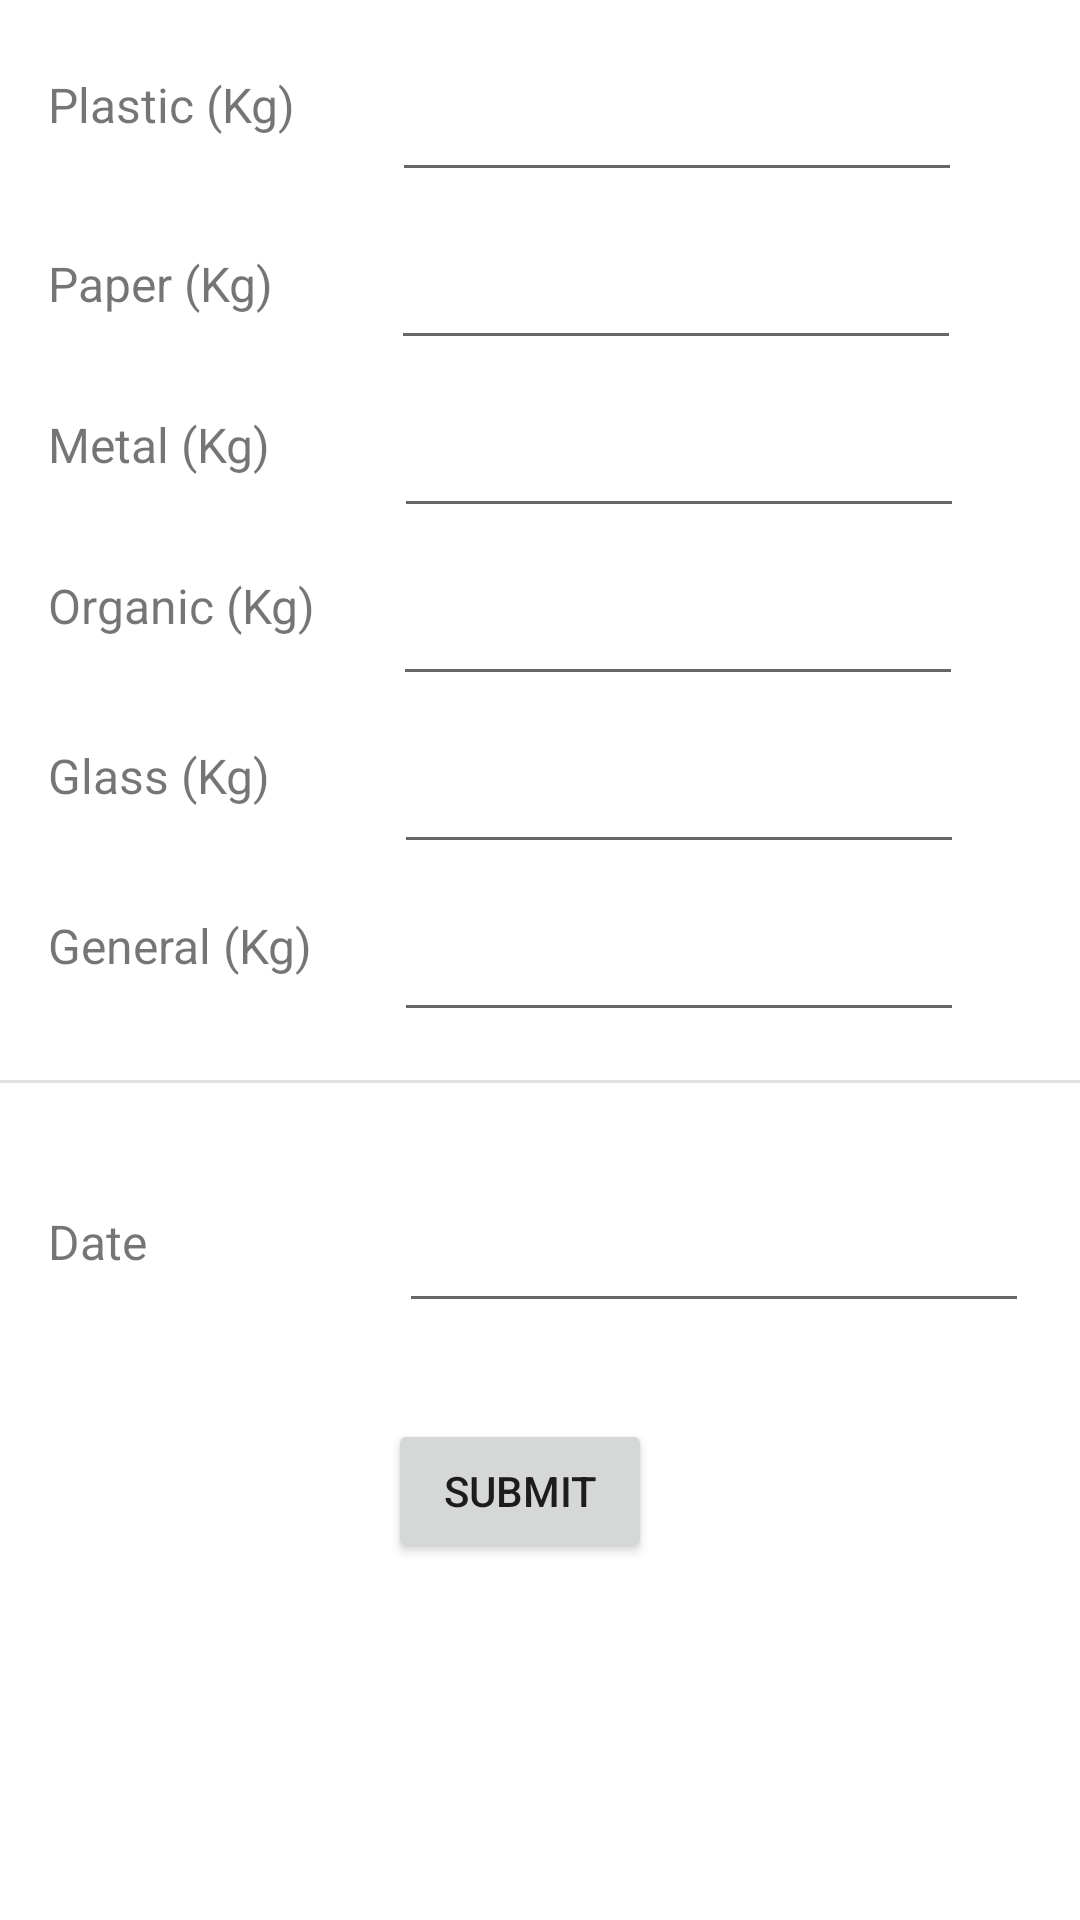

Produce the Android XML layout that renders to this screen, including the resource entries it uses.
<!-- AndroidManifest.xml: application theme Theme.GreenPath -->
<!-- res/layout/fragment_waste.xml -->
<?xml version="1.0" encoding="utf-8"?>
<androidx.constraintlayout.widget.ConstraintLayout xmlns:android="http://schemas.android.com/apk/res/android"
    xmlns:app="http://schemas.android.com/apk/res-auto"
    xmlns:tools="http://schemas.android.com/tools"
    android:layout_width="match_parent"
    android:layout_height="match_parent"
    tools:context=".ui.waste.WasteFragment">


    <TextView
        android:id="@+id/textViewLabelPlastic"
        android:layout_width="wrap_content"
        android:layout_height="wrap_content"
        android:layout_marginStart="16dp"
        android:layout_marginTop="24dp"
        android:text="@string/label_waste_plastic"
        android:textSize="16sp"
        app:layout_constraintStart_toStartOf="parent"
        app:layout_constraintTop_toTopOf="parent" />

    <EditText
        android:id="@+id/editTextPlastic"
        android:layout_width="wrap_content"
        android:layout_height="wrap_content"
        android:layout_marginStart="32dp"
        android:layout_marginTop="16dp"
        android:ems="10"
        android:inputType="text"
        android:minHeight="48dp"
        android:textSize="16sp"
        app:layout_constraintStart_toEndOf="@+id/textViewLabelPlastic"
        app:layout_constraintTop_toTopOf="parent"
        tools:ignore="SpeakableTextPresentCheck" />

    <TextView
        android:id="@+id/textViewLabelPaper"
        android:layout_width="wrap_content"
        android:layout_height="wrap_content"
        android:layout_marginStart="16dp"
        android:layout_marginTop="38dp"
        android:text="@string/label_waste_paper"
        android:textSize="16sp"
        app:layout_constraintStart_toStartOf="parent"
        app:layout_constraintTop_toBottomOf="@+id/textViewLabelPlastic" />

    <EditText
        android:id="@+id/editTextPaper"
        android:layout_width="wrap_content"
        android:layout_height="wrap_content"
        android:layout_marginStart="39dp"
        android:layout_marginTop="8dp"
        android:ems="10"
        android:inputType="text"
        android:minHeight="48dp"
        android:textSize="16sp"
        app:layout_constraintStart_toEndOf="@+id/textViewLabelPaper"
        app:layout_constraintTop_toBottomOf="@+id/editTextPlastic"
        tools:ignore="SpeakableTextPresentCheck" />

    <TextView
        android:id="@+id/textViewLabelMetal"
        android:layout_width="wrap_content"
        android:layout_height="wrap_content"
        android:layout_marginStart="16dp"
        android:layout_marginTop="32dp"
        android:text="@string/label_waste_metal"
        android:textSize="16sp"
        app:layout_constraintStart_toStartOf="parent"
        app:layout_constraintTop_toBottomOf="@+id/textViewLabelPaper" />

    <EditText
        android:id="@+id/editTextMetal"
        android:layout_width="wrap_content"
        android:layout_height="wrap_content"
        android:layout_marginStart="41dp"
        android:layout_marginTop="8dp"
        android:ems="10"
        android:inputType="text"
        android:minHeight="48dp"
        android:textSize="16sp"
        app:layout_constraintStart_toEndOf="@+id/textViewLabelMetal"
        app:layout_constraintTop_toBottomOf="@+id/editTextPaper"
        tools:ignore="SpeakableTextPresentCheck" />

    <TextView
        android:id="@+id/textViewLabelOrganic"
        android:layout_width="wrap_content"
        android:layout_height="wrap_content"
        android:layout_marginStart="16dp"
        android:layout_marginTop="32dp"
        android:text="@string/label_waste_organic"
        android:textSize="16sp"
        app:layout_constraintStart_toStartOf="parent"
        app:layout_constraintTop_toBottomOf="@+id/textViewLabelMetal" />

    <EditText
        android:id="@+id/editTextOrganic"
        android:layout_width="wrap_content"
        android:layout_height="wrap_content"
        android:layout_marginStart="26dp"
        android:layout_marginTop="8dp"
        android:ems="10"
        android:inputType="text"
        android:minHeight="48dp"
        android:textSize="16sp"
        app:layout_constraintStart_toEndOf="@+id/textViewLabelOrganic"
        app:layout_constraintTop_toBottomOf="@+id/editTextMetal"
        tools:ignore="SpeakableTextPresentCheck" />

    <TextView
        android:id="@+id/textViewLabelGlass"
        android:layout_width="wrap_content"
        android:layout_height="wrap_content"
        android:layout_marginStart="16dp"
        android:layout_marginTop="35dp"
        android:text="@string/label_waste_glass"
        android:textSize="16sp"
        app:layout_constraintStart_toStartOf="parent"
        app:layout_constraintTop_toBottomOf="@+id/textViewLabelOrganic" />

    <EditText
        android:id="@+id/editTextGlass"
        android:layout_width="wrap_content"
        android:layout_height="wrap_content"
        android:layout_marginStart="41dp"
        android:layout_marginTop="8dp"
        android:ems="10"
        android:inputType="text"
        android:minHeight="48dp"
        android:textSize="16sp"
        app:layout_constraintStart_toEndOf="@+id/textViewLabelGlass"
        app:layout_constraintTop_toBottomOf="@+id/editTextOrganic"
        tools:ignore="SpeakableTextPresentCheck" />

    <Button
        android:id="@+id/buttonWasteSubmit"
        android:layout_width="wrap_content"
        android:layout_height="wrap_content"
        android:layout_marginTop="32dp"
        android:text="@string/label_submit"
        app:layout_constraintEnd_toEndOf="parent"
        app:layout_constraintHorizontal_bias="0.475"
        app:layout_constraintStart_toStartOf="parent"
        app:layout_constraintTop_toBottomOf="@+id/editTextDateWasteInput" />

    <TextView
        android:id="@+id/textViewLabelGeneral"
        android:layout_width="wrap_content"
        android:layout_height="wrap_content"
        android:layout_marginStart="16dp"
        android:layout_marginTop="35dp"
        android:text="@string/label_waste_general"
        android:textSize="16sp"
        app:layout_constraintStart_toStartOf="parent"
        app:layout_constraintTop_toBottomOf="@+id/textViewLabelGlass" />

    <EditText
        android:id="@+id/editTextGeneral"
        android:layout_width="wrap_content"
        android:layout_height="wrap_content"
        android:layout_marginStart="27dp"
        android:layout_marginTop="8dp"
        android:ems="10"
        android:inputType="text"
        android:minHeight="48dp"
        android:textSize="16sp"
        app:layout_constraintStart_toEndOf="@+id/textViewLabelGeneral"
        app:layout_constraintTop_toBottomOf="@+id/editTextGlass"
        tools:ignore="SpeakableTextPresentCheck" />

    <View
        android:id="@+id/divider2"
        android:layout_width="409dp"
        android:layout_height="1dp"
        android:layout_marginTop="16dp"
        android:background="?android:attr/listDivider"
        app:layout_constraintEnd_toEndOf="parent"
        app:layout_constraintStart_toStartOf="parent"
        app:layout_constraintTop_toBottomOf="@+id/editTextGeneral" />

    <TextView
        android:id="@+id/textViewLabelDate"
        android:layout_width="wrap_content"
        android:layout_height="wrap_content"
        android:layout_marginStart="16dp"
        android:layout_marginTop="42dp"
        android:text="@string/label_date"
        android:textSize="16sp"
        app:layout_constraintStart_toStartOf="parent"
        app:layout_constraintTop_toBottomOf="@+id/divider2" />

    <EditText
        android:id="@+id/editTextDateWasteInput"
        android:layout_width="wrap_content"
        android:layout_height="wrap_content"
        android:layout_marginStart="84dp"
        android:layout_marginTop="32dp"
        android:ems="10"
        android:inputType="date"
        android:minHeight="48dp"
        app:layout_constraintStart_toEndOf="@+id/textViewLabelDate"
        app:layout_constraintTop_toBottomOf="@+id/divider2"
        tools:ignore="SpeakableTextPresentCheck" />

</androidx.constraintlayout.widget.ConstraintLayout>
<!-- resources referenced by this layout -->
<resources>
  <string name="label_date">Date</string>
  <string name="label_submit">Submit</string>
  <string name="label_waste_general">General (Kg)</string>
  <string name="label_waste_glass">Glass (Kg)</string>
  <string name="label_waste_metal">Metal (Kg)</string>
  <string name="label_waste_organic">Organic (Kg)</string>
  <string name="label_waste_paper">Paper (Kg)</string>
  <string name="label_waste_plastic">Plastic (Kg)</string>
  <style name="Theme.GreenPath" parent="Theme.MaterialComponents.DayNight.DarkActionBar">
          
          <item name="colorPrimary">@color/purple_500</item>
          <item name="colorPrimaryVariant">@color/purple_700</item>
          <item name="colorOnPrimary">@color/white</item>
          
          <item name="colorSecondary">@color/teal_200</item>
          <item name="colorSecondaryVariant">@color/teal_700</item>
          <item name="colorOnSecondary">@color/black</item>
          
          <item name="android:statusBarColor">?attr/colorPrimaryVariant</item>
          
      </style>
  <!-- not gathered from this repository: default colours our renderer supplied (Android Studio template values) -->
  <color name="purple_500">#FF6200EE</color>
  <color name="purple_700">#FF3700B3</color>
  <color name="teal_200">#FF03DAC5</color>
  <color name="teal_700">#FF018786</color>
  <color name="black">#FF000000</color>
  <color name="white">#FFFFFFFF</color>
</resources>
